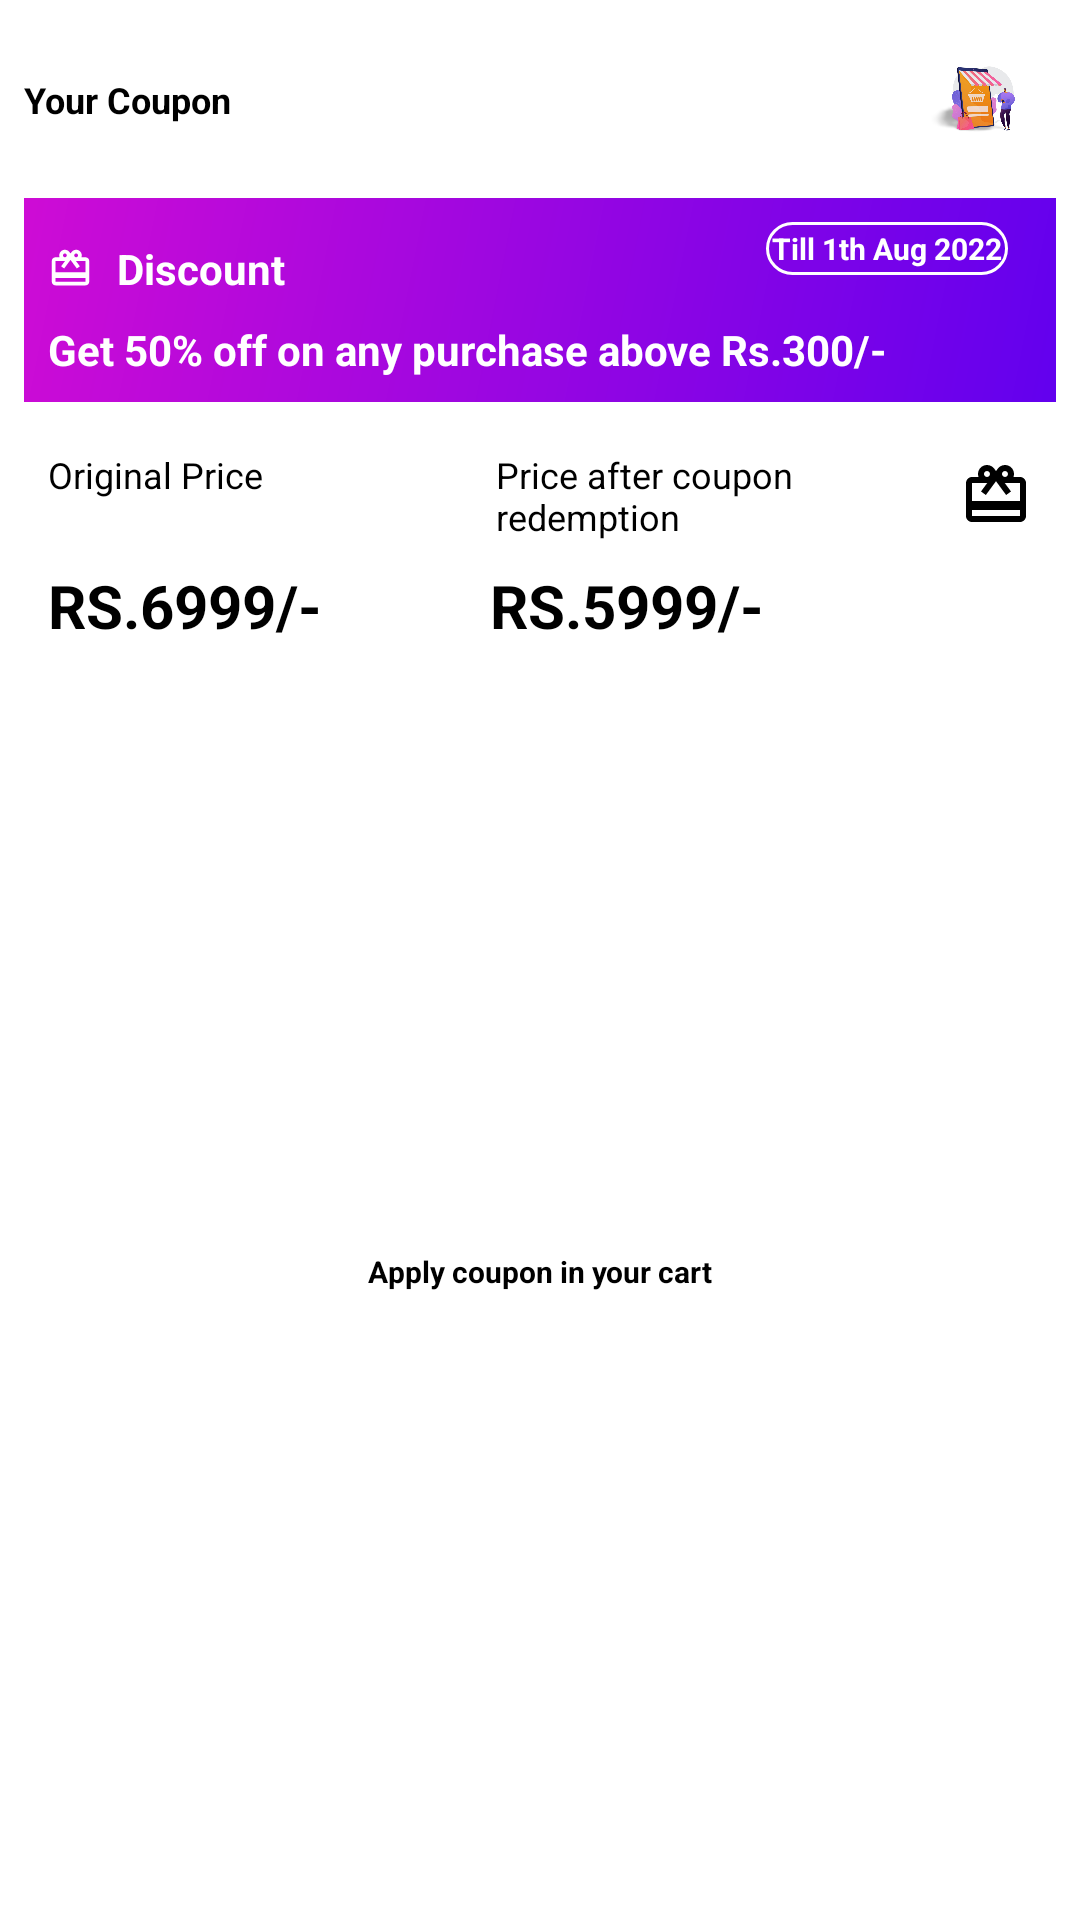

Here is an Android app screen rendered from its layout file. Give the layout XML and the strings, colors and styles it references.
<!-- AndroidManifest.xml: application theme Theme.Eshopie -->
<!-- res/layout/coupon_dialog.xml -->
<?xml version="1.0" encoding="utf-8"?>
<androidx.constraintlayout.widget.ConstraintLayout xmlns:android="http://schemas.android.com/apk/res/android"
    xmlns:app="http://schemas.android.com/apk/res-auto"
    xmlns:tools="http://schemas.android.com/tools"
    android:layout_width="match_parent"
    android:layout_height="wrap_content">

    <TextView
        android:id="@+id/textView16"
        android:layout_width="wrap_content"
        android:layout_height="wrap_content"
        android:layout_marginStart="8dp"
        android:layout_marginTop="8dp"
        android:text="Your Coupon"
        android:textColor="@color/black"
        android:textSize="12sp"
        android:textStyle="bold"
        app:layout_constraintBottom_toTopOf="@+id/coupon_recyclerview"
        app:layout_constraintStart_toStartOf="parent"
        app:layout_constraintTop_toTopOf="parent" />

    <ImageView
        android:id="@+id/toggle_recyclerview"
        android:layout_width="50dp"
        android:layout_height="50dp"
        android:layout_marginTop="8dp"
        android:layout_marginEnd="8dp"
        android:paddingLeft="8dp"
        android:paddingTop="8dp"
        android:paddingRight="8dp"
        android:paddingBottom="8dp"
        app:layout_constraintEnd_toEndOf="parent"
        app:layout_constraintTop_toTopOf="parent"
        app:srcCompat="@drawable/registerbg" />

    <androidx.recyclerview.widget.RecyclerView
        android:id="@+id/coupon_recyclerview"
        android:layout_width="match_parent"
        android:layout_height="200dp"
        android:layout_marginStart="8dp"
        android:layout_marginTop="8dp"
        android:layout_marginEnd="8dp"
        android:visibility="gone"
        app:layout_constraintEnd_toEndOf="parent"
        app:layout_constraintStart_toStartOf="parent"
        app:layout_constraintTop_toBottomOf="@+id/toggle_recyclerview" />

    <LinearLayout
        android:id="@+id/selected_coupon"
        android:layout_width="0dp"
        android:layout_height="wrap_content"
        android:orientation="horizontal"
        app:layout_constraintEnd_toEndOf="parent"
        app:layout_constraintStart_toStartOf="parent"
        app:layout_constraintTop_toBottomOf="@+id/coupon_recyclerview">

        <include layout="@layout/mini_rewards_layout" />

    </LinearLayout>

    <LinearLayout
        android:id="@+id/linearLayout10"
        android:layout_width="0dp"
        android:layout_height="wrap_content"
        android:layout_marginTop="8dp"
        android:orientation="horizontal"
        app:layout_constraintEnd_toEndOf="@+id/selected_coupon"
        app:layout_constraintStart_toStartOf="@+id/selected_coupon"
        app:layout_constraintTop_toBottomOf="@+id/selected_coupon">

        <TextView
            android:id="@+id/textView23"
            android:layout_width="150dp"
            android:layout_height="wrap_content"
            android:layout_marginStart="16dp"
            android:layout_weight="1"
            android:text="Original Price"
            android:textColor="@color/black"
            android:textSize="12sp" />

        <TextView
            android:id="@+id/textView25"
            android:layout_width="wrap_content"
            android:layout_height="wrap_content"
            android:layout_marginStart="8dp"
            android:layout_marginEnd="16dp"
            android:layout_weight="1"
            android:drawableEnd="@drawable/reward"
            android:drawableTint="@color/black"
            android:text="Price after coupon redemption"
            android:textColor="@color/black"
            android:textSize="12sp" />

    </LinearLayout>

    <LinearLayout
        android:id="@+id/linearLayout11"
        android:layout_width="0dp"
        android:layout_height="wrap_content"
        android:layout_marginTop="8dp"
        android:orientation="horizontal"
        app:layout_constraintEnd_toEndOf="@+id/linearLayout10"
        app:layout_constraintStart_toStartOf="@+id/linearLayout10"
        app:layout_constraintTop_toBottomOf="@+id/linearLayout10">

        <TextView
            android:id="@+id/coupon_original_price"
            android:layout_width="50dp"
            android:layout_height="wrap_content"
            android:layout_marginStart="16dp"
            android:layout_weight="1"
            android:text="RS.6999/-"
            android:textColor="@color/black"
            android:textSize="20sp"
            android:textStyle="bold" />

        <TextView
            android:id="@+id/coupon_discount_price"
            android:layout_width="wrap_content"
            android:layout_height="wrap_content"
            android:layout_marginStart="8dp"
            android:layout_marginEnd="16dp"
            android:layout_weight="1"
            android:text="RS.5999/-"
            android:textColor="@color/black"
            android:textSize="20sp"
            android:textStyle="bold" />
    </LinearLayout>

    <TextView
        android:id="@+id/textView30"
        android:layout_width="wrap_content"
        android:layout_height="wrap_content"
        android:layout_marginTop="8dp"
        android:layout_marginBottom="16dp"
        android:text="Apply coupon in your cart"
        android:textColor="@color/black"
        android:textSize="10sp"
        android:textStyle="bold"
        app:layout_constraintBottom_toBottomOf="parent"
        app:layout_constraintEnd_toEndOf="@+id/linearLayout11"
        app:layout_constraintStart_toStartOf="@+id/linearLayout11"
        app:layout_constraintTop_toBottomOf="@+id/linearLayout11" />


</androidx.constraintlayout.widget.ConstraintLayout>
<!-- res/layout/mini_rewards_layout.xml (included above) -->
<?xml version="1.0" encoding="utf-8"?>
<androidx.constraintlayout.widget.ConstraintLayout xmlns:android="http://schemas.android.com/apk/res/android"
    xmlns:app="http://schemas.android.com/apk/res-auto"
    xmlns:tools="http://schemas.android.com/tools"
    android:layout_marginStart="8dp"
    android:layout_marginEnd="8dp"
    android:layout_marginBottom="8dp"
    android:layout_marginTop="8dp"
    android:layout_width="match_parent"
    android:layout_height="wrap_content"
    android:background="@drawable/reward_gradient_bg">

    <ImageView
        android:id="@+id/reward_item_icon"
        android:layout_width="15dp"
        android:layout_height="15dp"
        android:layout_marginStart="8dp"
        android:layout_marginTop="16dp"
        app:layout_constraintStart_toStartOf="parent"
        app:layout_constraintTop_toTopOf="parent"
        app:srcCompat="@drawable/reward"
        app:tint="@color/white" />

    <TextView
        android:id="@+id/mr_title"
        android:layout_width="wrap_content"
        android:layout_height="wrap_content"
        android:layout_marginStart="8dp"
        android:text="Discount"
        android:textColor="@color/white"
        android:textStyle="bold"
        android:textSize="14sp"
        app:layout_constraintBottom_toBottomOf="@+id/reward_item_icon"
        app:layout_constraintStart_toEndOf="@+id/reward_item_icon"
        app:layout_constraintTop_toTopOf="@+id/reward_item_icon" />

    <TextView
        android:id="@+id/mr_validity"
        android:layout_width="wrap_content"
        android:layout_height="wrap_content"
        android:layout_marginTop="8dp"
        android:layout_marginEnd="16dp"
        android:text="Till 1th Aug 2022"
        android:textSize="10sp"
        android:textColor="@color/white"
        android:textStyle="bold"
        android:padding="2dp"
        android:background="@drawable/border_bg"
        app:layout_constraintEnd_toEndOf="parent"
        app:layout_constraintTop_toTopOf="parent" />

    <TextView
        android:id="@+id/mr_body"
        android:layout_width="0dp"
        android:layout_height="wrap_content"
        android:layout_marginStart="8dp"
        android:layout_marginTop="8dp"
        android:layout_marginEnd="8dp"
        android:layout_marginBottom="8dp"
        android:text="Get 50% off on any purchase above Rs.300/-"
        android:textColor="@color/white"
        android:textStyle="bold"
        app:layout_constraintBottom_toBottomOf="parent"
        app:layout_constraintEnd_toEndOf="parent"
        app:layout_constraintStart_toStartOf="parent"
        app:layout_constraintTop_toBottomOf="@+id/mr_title" />
</androidx.constraintlayout.widget.ConstraintLayout>
<!-- resources referenced by this layout -->
<resources>
  <color name="black">#FF000000</color>
  <color name="white">#FFFFFFFF</color>
  <!-- drawable border_bg (drawable) -->
  <?xml version="1.0" encoding="utf-8"?>
  <layer-list xmlns:android="http://schemas.android.com/apk/res/android">
      <item>
          <shape android:shape="rectangle">
              <solid android:color="@android:color/transparent"/>
              <stroke android:color="@color/white"
                  android:width="1dp"/>
              <corners android:radius="20dp"/>
          </shape>
      </item>
  </layer-list>
  <!-- drawable registerbg: png bitmap (drawable, 196614 bytes) -->
  <!-- drawable reward (drawable) -->
  <vector android:height="24dp" android:tint="#636763"
      android:viewportHeight="24" android:viewportWidth="24"
      android:width="24dp" xmlns:android="http://schemas.android.com/apk/res/android">
      <path android:fillColor="@android:color/white" android:pathData="M20,6h-2.18c0.11,-0.31 0.18,-0.65 0.18,-1 0,-1.66 -1.34,-3 -3,-3 -1.05,0 -1.96,0.54 -2.5,1.35l-0.5,0.67 -0.5,-0.68C10.96,2.54 10.05,2 9,2 7.34,2 6,3.34 6,5c0,0.35 0.07,0.69 0.18,1L4,6c-1.11,0 -1.99,0.89 -1.99,2L2,19c0,1.11 0.89,2 2,2h16c1.11,0 2,-0.89 2,-2L22,8c0,-1.11 -0.89,-2 -2,-2zM15,4c0.55,0 1,0.45 1,1s-0.45,1 -1,1 -1,-0.45 -1,-1 0.45,-1 1,-1zM9,4c0.55,0 1,0.45 1,1s-0.45,1 -1,1 -1,-0.45 -1,-1 0.45,-1 1,-1zM20,19L4,19v-2h16v2zM20,14L4,14L4,8h5.08L7,10.83 8.62,12 11,8.76l1,-1.36 1,1.36L15.38,12 17,10.83 14.92,8L20,8v6z"/>
  </vector>
  <!-- drawable reward_gradient_bg (drawable) -->
  <?xml version="1.0" encoding="utf-8"?>
  <layer-list xmlns:android="http://schemas.android.com/apk/res/android">
      <item>
          <shape android:shape="rectangle">
              <gradient android:startColor="@color/purple_500"
                  android:endColor="@color/pink"
                  android:angle="135"/>
          </shape>
      </item>
  </layer-list>
  <style name="Theme.Eshopie" parent="Theme.MaterialComponents.DayNight.NoActionBar">
          
          <item name="colorPrimary">@color/purple_500</item>
          <item name="colorPrimaryVariant">@color/purple_700</item>
          <item name="colorOnPrimary">@color/white</item>
  
          
          <item name="android:statusBarColor" tools:targetApi="l">?attr/colorPrimaryVariant</item>
          
      </style>
  <color name="purple_500">#FF6200EE</color>
  <color name="pink">#CE0CD5</color>
  <color name="purple_700">#FF3700B3</color>
</resources>
